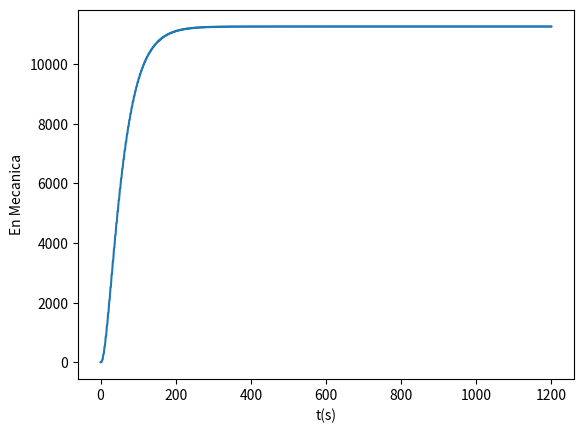

Here is the Python script that generated this plot:
import matplotlib.pyplot as plt
import numpy as np

#Movimento oscilatório harmónico forçado

dt = 0.001 
t = np.arange(0, 1200+dt,dt)
g = 9.8
m = 1

x = np.zeros(t.size)
v = np.zeros(t.size)
EM = np.zeros(t.size)
Vforca = 1
F0 = 7.5
b = 0.05
k = 1
w = np.sqrt(k/m)

v[0] = -4
x[0] = -2


EM[0] = 0.5*m*v[0]**2 + 0.5*m*w**2*x[0]**2

for i in range(t.size-1):
    a = (-k*x[i]-b*v[i]+F0*np.cos(Vforca*t[i]))/m

    v[i+1] = v[i] + a*dt
    x[i+1] = x[i] + v[i+1]*dt
    EP = 0.5*m*w**2*x[i+1]**2
    EC = 0.5*m*v[i+1]**2
    EM[i+1] = EP + EC

    
plt.plot(t,EM)
plt.ylabel("En Mecanica")
plt.xlabel("t(s)")
print(EM[-1])
plt.show()